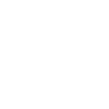
t = 0.00 s
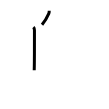
t = 2.00 s
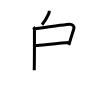
t = 4.00 s
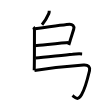
t = 6.00 s
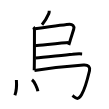
t = 8.00 s
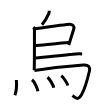
t = 10.00 s

The animated SVG that drew these frames (rendered in a browser with its animation timeline set to each time). Animation: 10 SMIL elements (animate=10); one cycle of 10.00 s.

<svg width="109px" height="109px" viewBox="0 0 px 109px" xmlns="http://www.w3.org/2000/svg" xmlns:xlink="http://www.w3.org/1999/xlink" xml:space="preserve" version="1.1"  baseProfile="full">
<path d="M49.23,10.68c0.03,1.02-0.07,2.03-0.46,2.95c-1.51,3.5-3.51,7.12-6.76,11.12" style="fill:none;stroke:black;stroke-width:3;opacity:0">
  <animate attributeType="CSS" attributeName="opacity" from="0" to="1" begin="0s" dur="1s" repeatCount="0" fill="freeze" />
</path>
<path d="M33.38,27.07c0.78,0.78,1.07,2.18,1.07,3.3c0,5.08,0.03,19.07-0.08,30.63c-0.03,3.55-0.08,6.75-0.15,9.2" style="fill:none;stroke:black;stroke-width:3;opacity:0">
  <animate attributeType="CSS" attributeName="opacity" from="0" to="1" begin="1s" dur="1s" repeatCount="0" fill="freeze" />
</path>
<path d="M35.02,28.72c5.23-0.72,32.59-4.48,34.67-4.48c2.77,0,4.85,1.82,4.09,4.54c-0.53,1.9-1.98,6.51-3.5,11.35c-0.51,1.63-1.03,3.29-1.52,4.87" style="fill:none;stroke:black;stroke-width:3;opacity:0">
  <animate attributeType="CSS" attributeName="opacity" from="0" to="1" begin="2s" dur="1s" repeatCount="0" fill="freeze" />
</path>
<path d="M35.24,45.78c5.31-0.38,26.87-2.88,33.48-3.2" style="fill:none;stroke:black;stroke-width:3;opacity:0">
  <animate attributeType="CSS" attributeName="opacity" from="0" to="1" begin="3s" dur="1s" repeatCount="0" fill="freeze" />
</path>
<path d="M35.53,58.05c9.25-1.07,27.99-2.77,36.98-3.78c3.18-0.43,6.39-0.55,9.61-0.37" style="fill:none;stroke:black;stroke-width:3;opacity:0">
  <animate attributeType="CSS" attributeName="opacity" from="0" to="1" begin="4s" dur="1s" repeatCount="0" fill="freeze" />
</path>
<path d="M34.48,70.4c17.27-2.53,37.15-4.56,49.02-5.4c5.25-0.38,6.81,2.33,6,5.75c-2.25,9.5-4.32,17.96-8,24c-3.5,5.75-5.25,3.75-9,0.75" style="fill:none;stroke:black;stroke-width:3;opacity:0">
  <animate attributeType="CSS" attributeName="opacity" from="0" to="1" begin="5s" dur="1s" repeatCount="0" fill="freeze" />
</path>
<path d="M16.39,80c0.41,5.38-0.29,11.89-1.5,15.25" style="fill:none;stroke:black;stroke-width:3;opacity:0">
  <animate attributeType="CSS" attributeName="opacity" from="0" to="1" begin="6s" dur="1s" repeatCount="0" fill="freeze" />
</path>
<path d="M32,79.75c2.69,2.18,5.24,8.16,5.91,11.55" style="fill:none;stroke:black;stroke-width:3;opacity:0">
  <animate attributeType="CSS" attributeName="opacity" from="0" to="1" begin="7s" dur="1s" repeatCount="0" fill="freeze" />
</path>
<path d="M47.5,77.25c2.21,1.85,5.7,7.62,6.25,10.5" style="fill:none;stroke:black;stroke-width:3;opacity:0">
  <animate attributeType="CSS" attributeName="opacity" from="0" to="1" begin="8s" dur="1s" repeatCount="0" fill="freeze" />
</path>
<path d="M61.25,75.75c2.29,1.72,5.93,7.07,6.5,9.75" style="fill:none;stroke:black;stroke-width:3;opacity:0">
  <animate attributeType="CSS" attributeName="opacity" from="0" to="1" begin="9s" dur="1s" repeatCount="0" fill="freeze" />
</path>
</svg>
